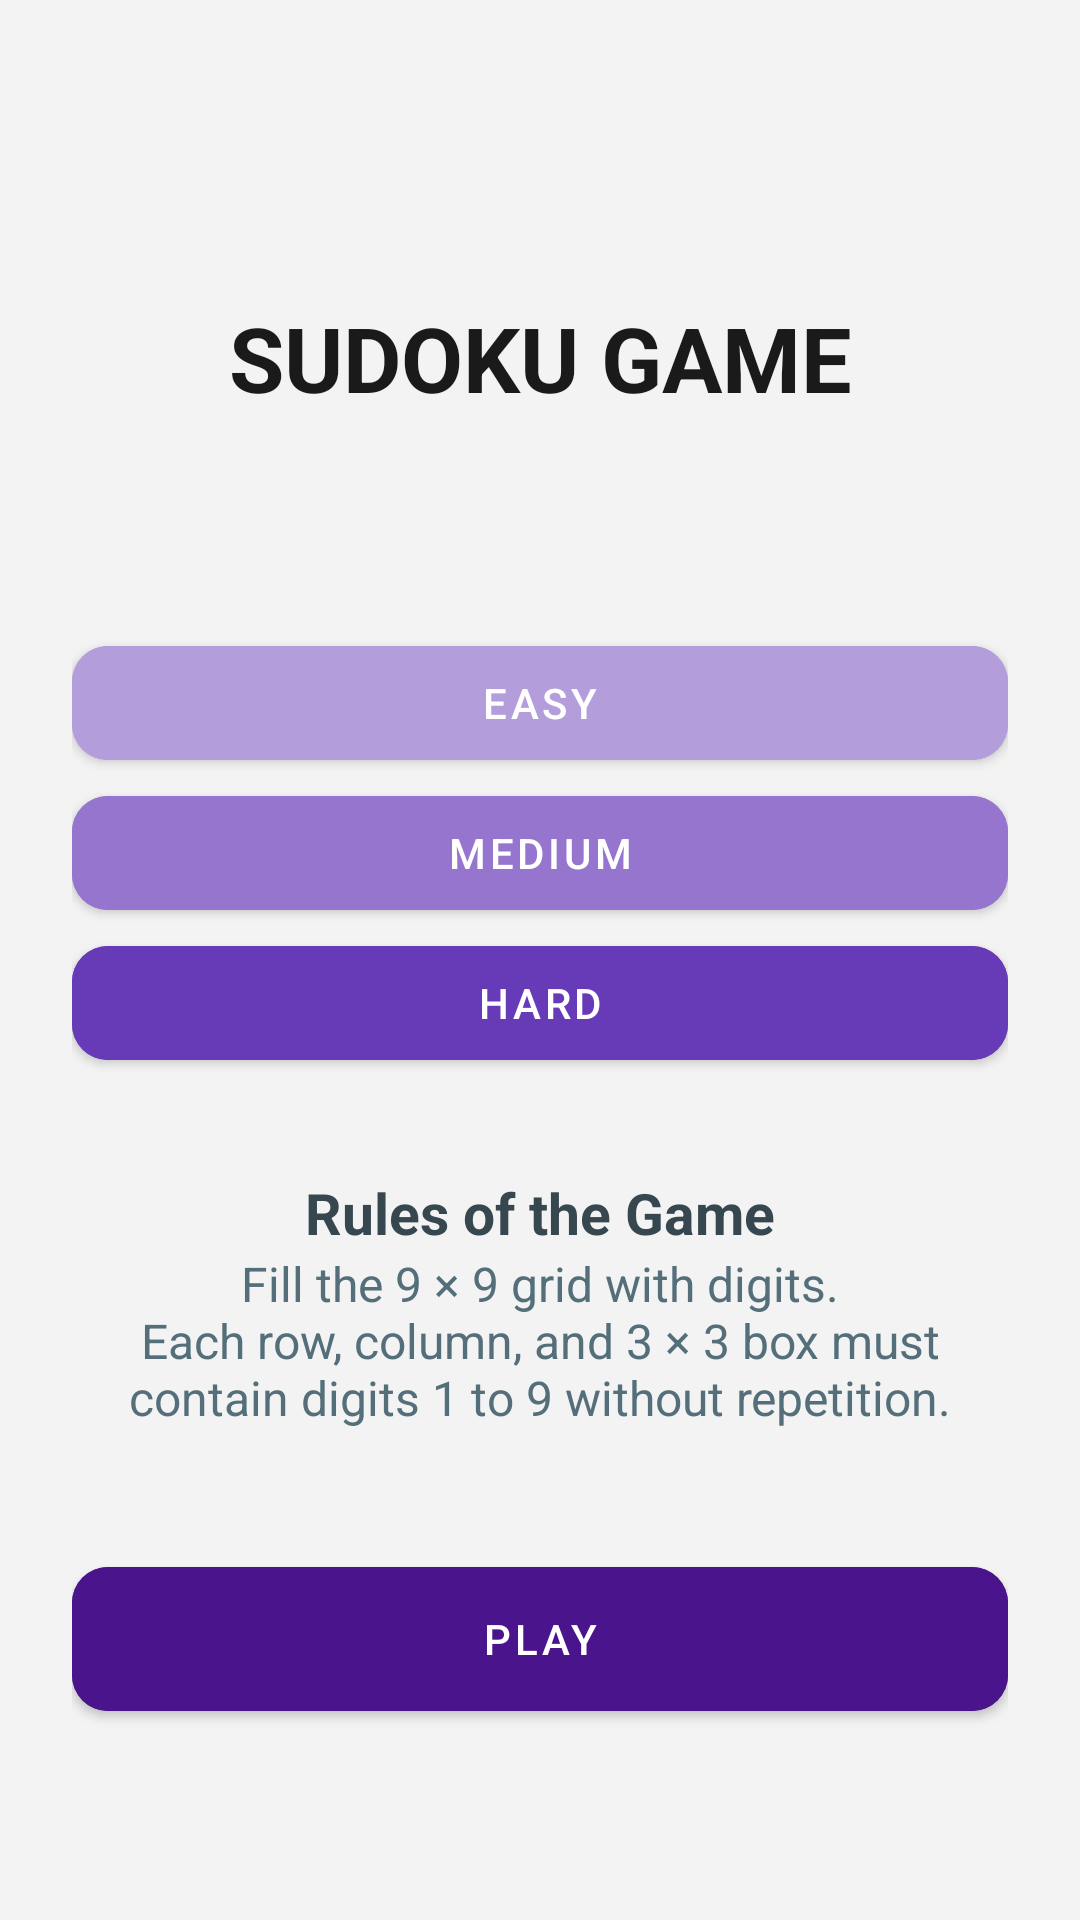

Android layout source for this screen:
<!-- AndroidManifest.xml: activity theme Theme.Sudokumaster -->
<!-- res/layout/activity_main.xml -->
<?xml version="1.0" encoding="utf-8"?>
<androidx.constraintlayout.widget.ConstraintLayout
    xmlns:android="http://schemas.android.com/apk/res/android"
    xmlns:app="http://schemas.android.com/apk/res-auto"
    android:layout_width="match_parent"
    android:layout_height="match_parent"
    android:background="#F3F3F3"
    android:padding="24dp">

    
    <TextView
        android:id="@+id/title_text"
        android:layout_width="wrap_content"
        android:layout_height="wrap_content"
        android:text="@string/title_sudoku_game"
        android:textSize="30sp"
        android:textStyle="bold"
        android:textColor="#1A1A1A"
        app:layout_constraintTop_toTopOf="parent"
        app:layout_constraintStart_toStartOf="parent"
        app:layout_constraintEnd_toEndOf="parent"
        android:layout_marginTop="75dp"
        android:layout_marginBottom="36dp" />

    
    <com.google.android.material.button.MaterialButton
        android:id="@+id/btn_easy"
        style="@style/Widget.MaterialComponents.Button"
        android:layout_width="0dp"
        android:layout_height="50dp"
        android:text="@string/difficulty_easy"
        android:textColor="#FFFFFF"
        android:backgroundTint="#B39DDB"
        app:cornerRadius="12dp"
        app:layout_constraintTop_toBottomOf="@id/title_text"
        app:layout_constraintStart_toStartOf="parent"
        app:layout_constraintEnd_toEndOf="parent"
        android:layout_marginTop="70dp"
        android:layout_marginBottom="16dp" />

    
    <com.google.android.material.button.MaterialButton
        android:id="@+id/btn_medium"
        style="@style/Widget.MaterialComponents.Button"
        android:layout_width="0dp"
        android:layout_height="50dp"
        android:text="@string/difficulty_medium"
        android:textColor="#FFFFFF"
        android:backgroundTint="#9575CD"
        app:cornerRadius="12dp"
        app:layout_constraintTop_toBottomOf="@id/btn_easy"
        app:layout_constraintStart_toStartOf="parent"
        app:layout_constraintEnd_toEndOf="parent"
        android:layout_marginBottom="16dp" />

    
    <com.google.android.material.button.MaterialButton
        android:id="@+id/btn_hard"
        style="@style/Widget.MaterialComponents.Button"
        android:layout_width="0dp"
        android:layout_height="50dp"
        android:text="@string/difficulty_hard"
        android:textColor="#FFFFFF"
        android:backgroundTint="#673AB7"
        app:cornerRadius="12dp"
        app:layout_constraintTop_toBottomOf="@id/btn_medium"
        app:layout_constraintStart_toStartOf="parent"
        app:layout_constraintEnd_toEndOf="parent"
        android:layout_marginBottom="12dp" />

    
    <TextView
        android:id="@+id/rules_title"
        android:layout_width="wrap_content"
        android:layout_height="wrap_content"
        android:text="@string/rules"
        android:textSize="19sp"
        android:textStyle="bold"
        android:textColor="#37474F"
        app:layout_constraintTop_toBottomOf="@id/btn_hard"
        app:layout_constraintStart_toStartOf="parent"
        app:layout_constraintEnd_toEndOf="parent"
        android:layout_marginTop="32dp"
        android:layout_marginBottom="8dp" />

    
    <TextView
        android:id="@+id/rules_text"
        android:layout_width="0dp"
        android:layout_height="wrap_content"
        android:text="@string/rules_text"
        android:textColor="#546E7A"
        android:textSize="16sp"
        android:gravity="center"
        app:layout_constraintTop_toBottomOf="@id/rules_title"
        app:layout_constraintStart_toStartOf="parent"
        app:layout_constraintEnd_toEndOf="parent"
        android:layout_marginBottom="32dp" />

    
    <com.google.android.material.button.MaterialButton
        android:id="@+id/btn_play"
        style="@style/Widget.MaterialComponents.Button"
        android:layout_width="0dp"
        android:layout_height="60dp"
        android:text="@string/play"
        android:textColor="#FFFFFF"
        android:backgroundTint="#4A148C"
    app:cornerRadius="12dp"
    app:layout_constraintTop_toBottomOf="@id/rules_text"
    app:layout_constraintBottom_toBottomOf="parent"
    app:layout_constraintStart_toStartOf="parent"
    app:layout_constraintEnd_toEndOf="parent" />
</androidx.constraintlayout.widget.ConstraintLayout>
<!-- resources referenced by this layout -->
<resources>
  <string name="difficulty_easy">Easy</string>
  <string name="difficulty_hard">Hard</string>
  <string name="difficulty_medium">Medium</string>
  <string name="play">Play</string>
  <string name="rules">Rules of the Game</string>
  <string name="rules_text">Fill the 9 × 9 grid with digits.\nEach row, column, and 3 × 3 box must contain digits 1 to 9 without repetition.</string>
  <string name="title_sudoku_game">SUDOKU GAME</string>
  <style name="Theme.Sudokumaster" parent="Base.Theme.Sudokumaster" />
  <style name="Base.Theme.Sudokumaster" parent="Theme.Material3.DayNight.NoActionBar">
          
          
      </style>
</resources>
